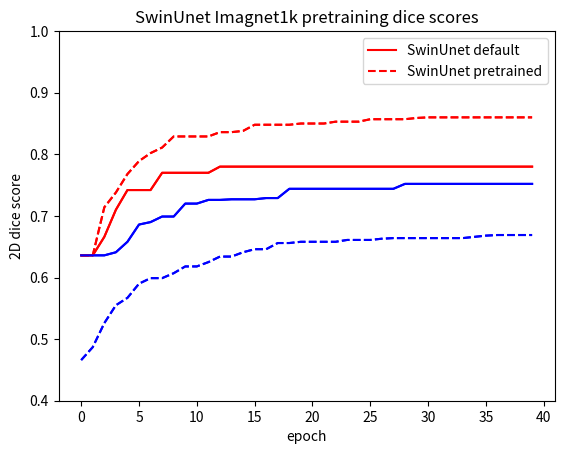

Python code for this plot:
import numpy as np
import matplotlib.pyplot as plt

# doing this manually, not smart but whatever :P

                    # 0      1      2      3      4      5      6      7      8      9      10     11     12     13     14     15     16     17     18     19     20     21     22     23     24     25     26     27     28     29     30     31     32     33     34     35     36     37     38     39
vmunet_ce_transfer = [0.636, 0.636, 0.714, 0.738, 0.768, 0.789, 0.802, 0.811, 0.829, 0.829, 0.829, 0.829, 0.836, 0.836, 0.838, 0.848, 0.848, 0.848, 0.848, 0.850, 0.850, 0.850, 0.853, 0.853, 0.853, 0.857, 0.857, 0.857, 0.857, 0.859, 0.860, 0.860, 0.860, 0.860, 0.860, 0.860, 0.860, 0.860, 0.860, 0.860]
vmunet_ce_notransfer = [0.636, 0.636, 0.666, 0.710, 0.742, 0.742, 0.742, 0.770, 0.770, 0.770, 0.770, 0.770, 0.780, 0.780, 0.780, 0.780, 0.780, 0.780, 0.780, 0.780, 0.780, 0.780, 0.780, 0.780, 0.780, 0.780, 0.780, 0.780, 0.780, 0.780, 0.780, 0.780, 0.780, 0.780, 0.780, 0.780, 0.780, 0.780, 0.780, 0.780]

swinunet_ce_transfer = [0.466, 0.487, 0.526, 0.555, 0.567, 0.590, 0.599, 0.599, 0.607, 0.618, 0.618, 0.625, 0.634, 0.634, 0.641, 0.646, 0.646, 0.656, 0.656, 0.658, 0.658, 0.658, 0.658, 0.661, 0.661, 0.661, 0.663, 0.664, 0.664, 0.664, 0.664, 0.664, 0.664, 0.664, 0.666, 0.668, 0.669, 0.669, 0.669, 0.669]
swinunet_ce_notransfer = [0.636, 0.636, 0.636, 0.641, 0.658, 0.686, 0.690, 0.699, 0.699, 0.720, 0.720, 0.726, 0.726, 0.727, 0.727, 0.727, 0.729, 0.729, 0.744, 0.744, 0.744, 0.744, 0.744, 0.744, 0.744, 0.744, 0.744, 0.744, 0.752, 0.752, 0.752, 0.752, 0.752, 0.752, 0.752, 0.752, 0.752, 0.752, 0.752, 0.752]

plt.title("VMUNet/SwinUnet Imagnet1k pretraining dice scores")
plt.plot(vmunet_ce_notransfer, 'r')
plt.plot(vmunet_ce_transfer, 'r', linestyle='dashed')
plt.plot(swinunet_ce_notransfer, 'b')
plt.plot(swinunet_ce_transfer, 'b', linestyle='dashed')
plt.legend(['VMUNet default', 'VMUNet pretrained', 'SwinUnet default', 'SwinUnet pretrained'])
plt.xlabel('epoch')
plt.ylabel('2D dice score')
plt.ylim(0.4, 1) 
plt.show()

plt.title("VMUNet Imagnet1k pretraining dice scores")
plt.plot(vmunet_ce_notransfer, 'r')
plt.plot(vmunet_ce_transfer, 'r', linestyle='dashed')
plt.legend(['VMUNet default', 'VMUNet pretrained'])
plt.xlabel('epoch')
plt.ylabel('2D dice score')
plt.ylim(0.4, 1) 

plt.show()

plt.title("SwinUnet Imagnet1k pretraining dice scores")
plt.plot(swinunet_ce_notransfer, 'b')
plt.plot(swinunet_ce_transfer, 'b', linestyle='dashed')
plt.legend(['SwinUnet default', 'SwinUnet pretrained'])
plt.xlabel('epoch')
plt.ylabel('2D dice score')
plt.ylim(0.4, 1) 

plt.show()